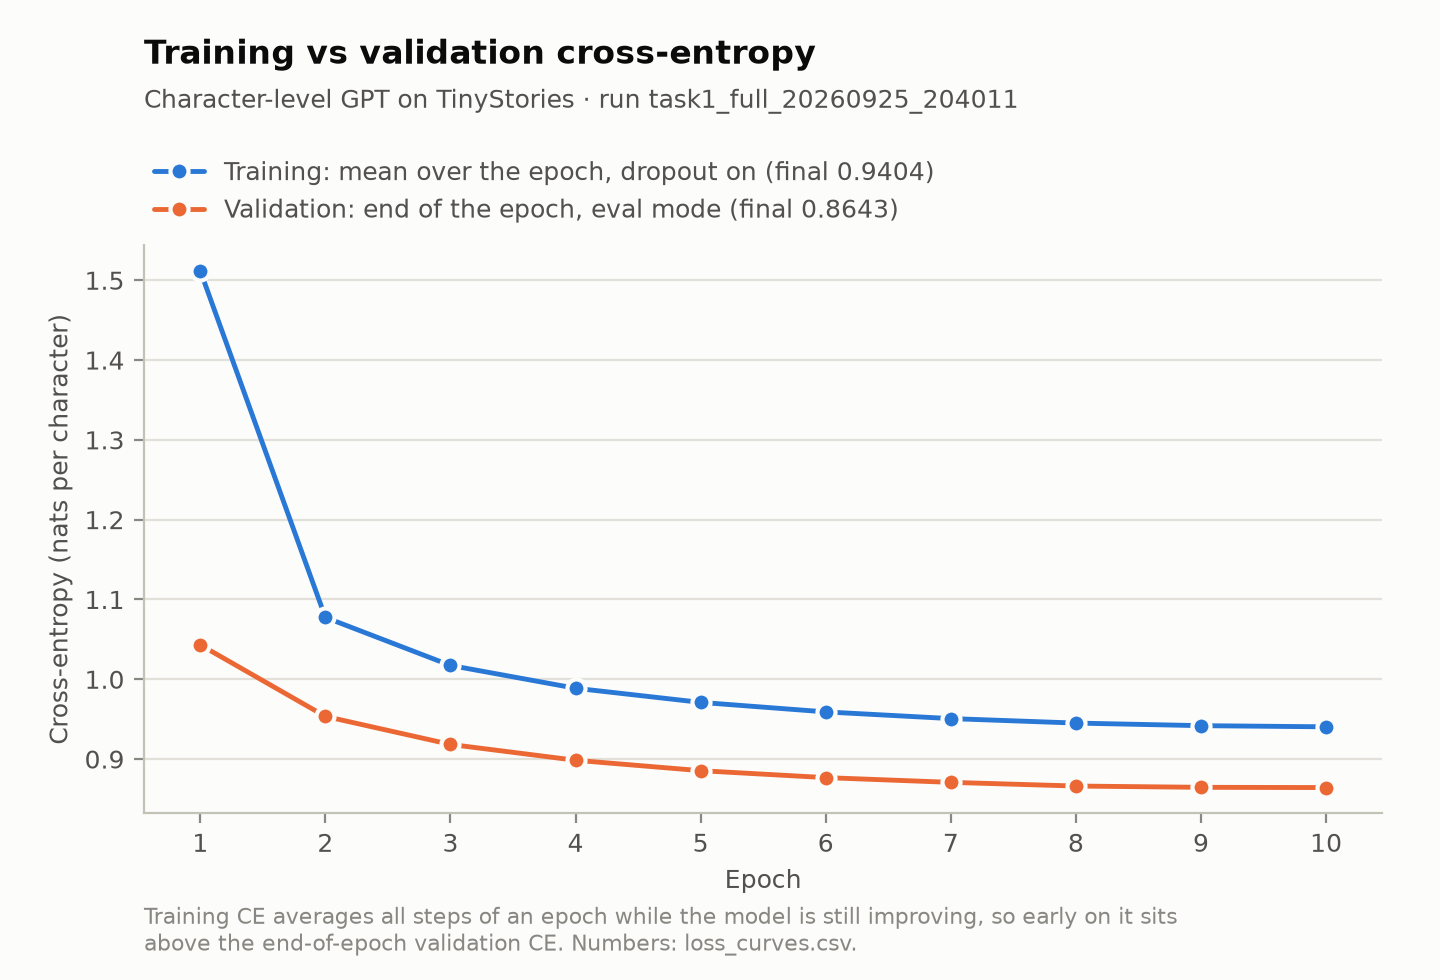

Source data for this figure (header and first rows):
epoch, epoch_index, train_ce, val_ce, train_seconds, val_seconds, epoch_seconds, train_tokens_per_sec, val_tokens_per_sec, grad_norm_mean, grad_norm_max, lr, peak_gpu_memory_allocated_bytes, peak_gpu_memory_reserved_bytes, nan_detected
1, 0, 1.512, 1.043, 267.7, 2.037, 269.7, 308355, 4057052, 0.3446, 1.437, 0.0002939, 465645568, 503316480, False
2, 1, 1.078, 0.9535, 267.9, 2.186, 270.1, 308098, 3781197, 0.3815, 0.4637, 0.0002735, 465645568, 503316480, False
3, 2, 1.017, 0.9183, 268.8, 2.465, 271.3, 307071, 3353436, 0.3937, 0.4853, 0.0002408, 465645568, 503316480, False
4, 3, 0.9887, 0.8985, 278.6, 2.231, 280.8, 296314, 3704239, 0.4023, 0.5075, 0.000199, 465645568, 503316480, False
5, 4, 0.971, 0.8854, 262.5, 2.877, 265.4, 314418, 2873166, 0.4102, 0.5193, 0.0001524, 465645568, 503316480, False
6, 5, 0.9591, 0.8767, 264.8, 2.858, 267.6, 311740, 2891911, 0.4182, 0.5003, 0.0001054, 465645568, 503316480, False
7, 6, 0.9507, 0.8708, 266.8, 1.919, 268.7, 309349, 4307204, 0.426, 0.5108, 6.298260211591564e-05, 465645568, 503316480, False
8, 7, 0.9451, 0.8662, 265.6, 2.165, 267.7, 310829, 3817071, 0.4313, 0.5194, 2.920516139383441e-05, 465645568, 503316480, False
9, 8, 0.9419, 0.8646, 266.5, 1.906, 268.4, 309744, 4337799, 0.434, 0.5089, 7.488200855289095e-06, 465645568, 503316480, False
10, 9, 0.9404, 0.8643, 272.4, 1.85, 274.3, 303011, 4468590, 0.434, 0.5321, 0.0, 465645568, 503316480, False
